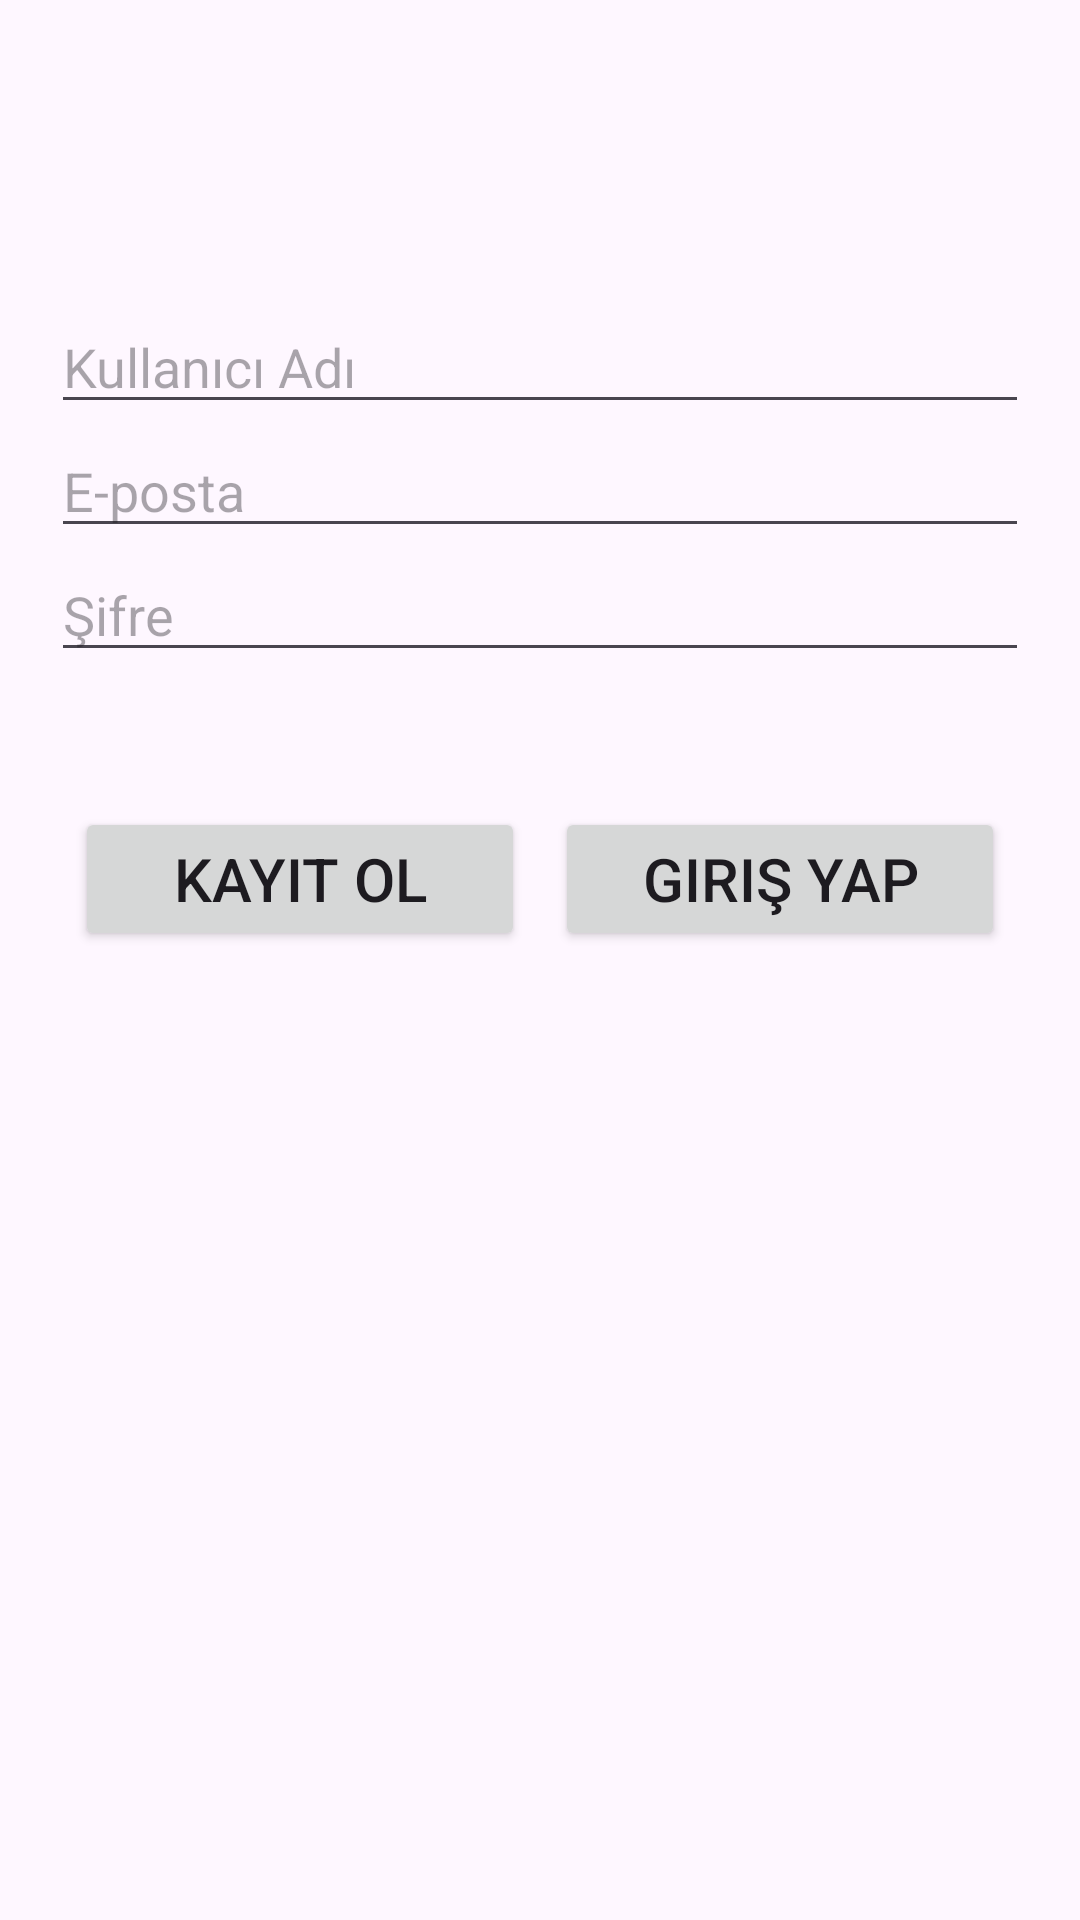

Here is an Android app screen rendered from its layout file. Give the layout XML and the strings, colors and styles it references.
<!-- AndroidManifest.xml: application theme Theme.PhotoSharingApp -->
<!-- res/layout/fragment_register_and_login.xml -->
<?xml version="1.0" encoding="utf-8"?>
<androidx.constraintlayout.widget.ConstraintLayout xmlns:android="http://schemas.android.com/apk/res/android"
    xmlns:app="http://schemas.android.com/apk/res-auto"
    xmlns:tools="http://schemas.android.com/tools"
    android:layout_width="match_parent"
    android:layout_height="match_parent"
    tools:context=".view.RegisterAndLoginFragment">

    <LinearLayout
        android:id="@+id/linearLayoutTop"
        android:layout_width="match_parent"
        android:layout_height="wrap_content"
        android:layout_marginStart="17dp"
        android:layout_marginTop="100dp"
        android:layout_marginEnd="17dp"
        android:orientation="vertical"
        app:layout_constraintEnd_toEndOf="parent"
        app:layout_constraintStart_toStartOf="parent"
        app:layout_constraintTop_toTopOf="parent">

        <EditText
            android:id="@+id/userNameText"
            android:layout_width="match_parent"
            android:layout_height="wrap_content"
            android:ems="10"
            android:hint="Kullanıcı Adı"
            android:inputType="text"
            app:layout_constraintEnd_toEndOf="parent"
            app:layout_constraintHorizontal_bias="0.5"
            app:layout_constraintStart_toStartOf="parent"
            app:layout_constraintTop_toTopOf="parent" />

        <EditText
            android:id="@+id/EmailText"
            android:layout_width="match_parent"
            android:layout_height="wrap_content"
            android:ems="10"
            android:hint="E-posta"
            android:inputType="text"
            app:layout_constraintEnd_toEndOf="parent"
            app:layout_constraintHorizontal_bias="0.5"
            app:layout_constraintStart_toStartOf="parent"
            app:layout_constraintTop_toBottomOf="@+id/userNameText" />

        <EditText
            android:id="@+id/PasswordText"
            android:layout_width="match_parent"
            android:layout_height="wrap_content"
            android:ems="10"
            android:hint="Şifre"
            android:inputType="textPassword"
            app:layout_constraintEnd_toEndOf="parent"
            app:layout_constraintHorizontal_bias="0.5"
            app:layout_constraintStart_toStartOf="parent"
            app:layout_constraintTop_toBottomOf="@+id/EmailText" />
    </LinearLayout>

    <LinearLayout
        android:layout_width="match_parent"
        android:layout_height="wrap_content"
        android:layout_marginStart="20dp"
        android:layout_marginTop="40dp"
        android:layout_marginEnd="20dp"
        android:orientation="horizontal"
        app:layout_constraintEnd_toEndOf="parent"
        app:layout_constraintStart_toStartOf="parent"
        app:layout_constraintTop_toBottomOf="@+id/linearLayoutTop">

        <Button
            android:id="@+id/signUpButton"
            android:layout_width="0dp"
            android:layout_height="wrap_content"
            android:layout_margin="5dp"
            android:layout_weight="1"
            android:text="Kayıt ol"
            android:textSize="20sp" />

        <Button
            android:id="@+id/signInButton"
            android:layout_width="0dp"
            android:layout_height="wrap_content"
            android:layout_margin="5dp"
            android:layout_weight="1"
            android:text="Giriş yap"
            android:textSize="20sp" />
    </LinearLayout>
</androidx.constraintlayout.widget.ConstraintLayout>
<!-- resources referenced by this layout -->
<resources>
  <style name="Theme.PhotoSharingApp" parent="Base.Theme.PhotoSharingApp" />
  <style name="Base.Theme.PhotoSharingApp" parent="Theme.Material3.DayNight.NoActionBar">
          
          
      </style>
</resources>
